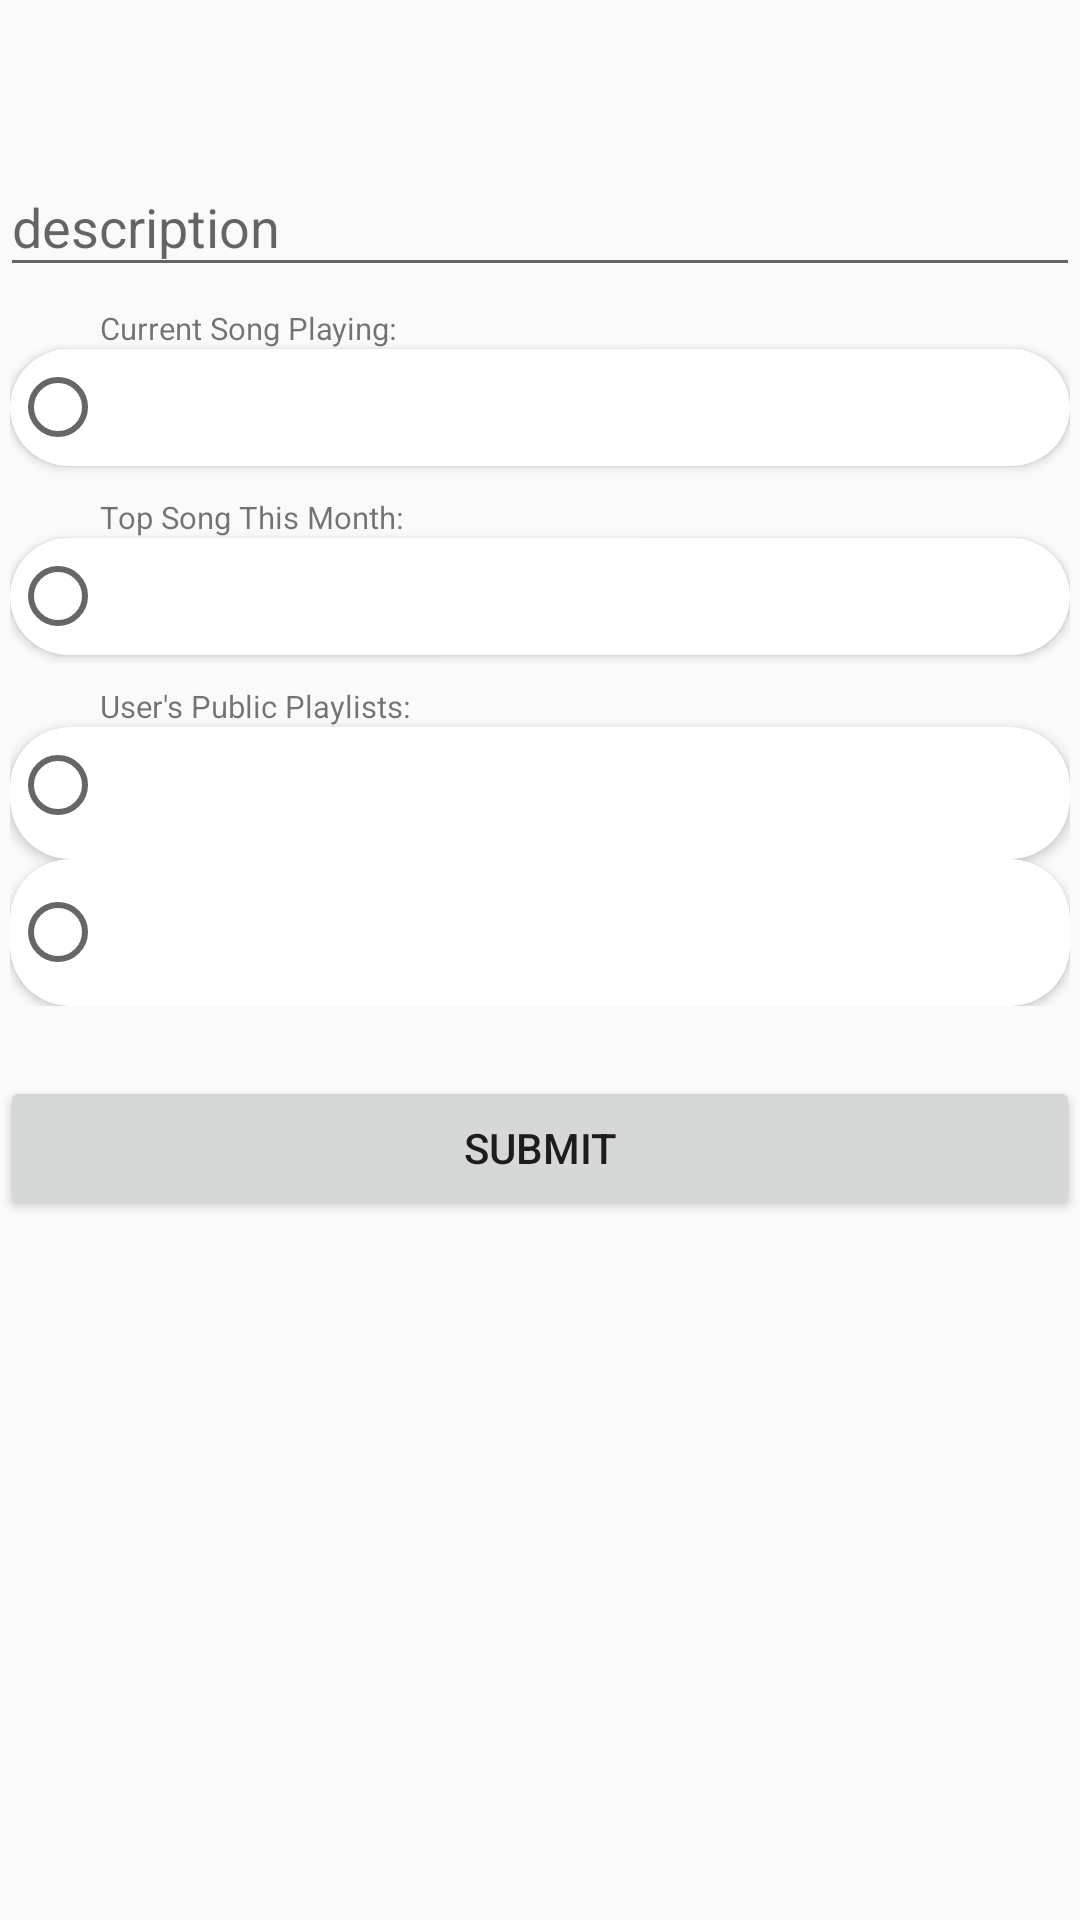

Write the Android layout XML for this screen, with the resource values it uses.
<!-- AndroidManifest.xml: application theme Theme.Spotify -->
<!-- res/layout/activity_compose.xml -->
<?xml version="1.0" encoding="utf-8"?>
<RelativeLayout xmlns:android="http://schemas.android.com/apk/res/android"
    xmlns:app="http://schemas.android.com/apk/res-auto"
    xmlns:tools="http://schemas.android.com/tools"
    android:layout_width="match_parent"
    android:layout_height="match_parent"
    tools:context=".Activities.ComposeActivity">

    <ImageButton
        android:id="@+id/btnBack"
        android:layout_width="30dp"
        android:layout_height="30dp"
        android:background="@android:color/transparent"
        android:layout_margin="10dp"
        android:src="@drawable/ic_round_keyboard_backspace_24"
        android:scaleType="fitXY" />

    <com.google.android.material.textfield.TextInputLayout
        android:id="@+id/etDescription"
        android:layout_width="match_parent"
        android:layout_height="wrap_content"
        app:endIconMode="custom"
        android:layout_marginTop="40dp"
        app:startIconDrawable="@drawable/ic_baseline_edit_24"
        android:hint="description"
        app:boxCornerRadiusBottomEnd="8dp"
        app:boxCornerRadiusTopEnd="8dp"
        app:boxCornerRadiusBottomStart="8dp"
        app:boxCornerRadiusTopStart="8dp"
        app:boxStrokeColor="@color/black">

        <com.google.android.material.textfield.TextInputEditText
            android:id="@+id/etLocation"
            android:layout_width="match_parent"
            android:layout_height="wrap_content" />
    </com.google.android.material.textfield.TextInputLayout>


    <RadioGroup
        android:layout_width="match_parent"
        android:layout_height="wrap_content"
        android:id="@+id/postChoices"
        android:layout_below="@+id/etDescription"
        android:padding="10px">

        <TextView
            android:layout_width="wrap_content"
            android:layout_height="wrap_content"
            android:layout_marginLeft="30dp"
            android:textSize="5pt"
            android:text="Current Song Playing: "/>

        <androidx.cardview.widget.CardView
            android:layout_width="match_parent"
            app:cardCornerRadius="20dp"
            android:layout_height="wrap_content"
            android:layout_marginBottom="10dp">
        <RadioButton
            android:id="@+id/currentSong"
            android:layout_width="match_parent"
            android:layout_height="wrap_content"
            android:onClick="onRadioButtonClicked"
            android:padding="10dp"
            android:text="" />
        </androidx.cardview.widget.CardView>

        <TextView
            android:layout_width="wrap_content"
            android:layout_height="wrap_content"
            android:layout_marginLeft="30dp"
            android:textSize="5pt"
            android:text="Top Song This Month: "/>

        <androidx.cardview.widget.CardView
            android:layout_width="match_parent"
            app:cardCornerRadius="20dp"
            android:layout_marginBottom="10dp"
            android:layout_height="wrap_content" >
        <RadioButton
            android:id="@+id/topSong"
            android:padding="10dp"
            android:layout_width="match_parent"
            android:layout_height="wrap_content"
            android:onClick="onRadioButtonClicked"
            android:text="" />
        </androidx.cardview.widget.CardView>

        <TextView
            android:layout_width="wrap_content"
            android:layout_height="wrap_content"
            android:layout_marginLeft="30dp"
            android:textSize="5pt"
            android:text="User's Public Playlists: "/>

        <androidx.cardview.widget.CardView
            android:layout_width="match_parent"
            app:cardCornerRadius="20dp"
            android:layout_height="wrap_content" >
            <RadioButton
                android:id="@+id/playlistOne"
                android:padding="10dp"
                android:layout_marginBottom="5dp"
                android:layout_width="match_parent"
                android:layout_height="wrap_content"
                android:onClick="onRadioButtonClicked"
                android:text="" />
        </androidx.cardview.widget.CardView>


        <androidx.cardview.widget.CardView
            android:layout_width="match_parent"
            app:cardCornerRadius="20dp"
            android:layout_height="wrap_content" >
        <RadioButton
            android:id="@+id/playlistTwo"
            android:padding="10dp"
            android:layout_marginVertical="5dp"
            android:layout_width="match_parent"
            android:layout_height="wrap_content"
            android:onClick="onRadioButtonClicked"
            android:text="" />
        </androidx.cardview.widget.CardView>

    </RadioGroup>

    <Button
        android:id="@+id/btnSubmit"
        android:layout_marginTop="20dp"
        android:layout_below="@+id/postChoices"
        android:layout_width="match_parent"
        android:layout_height="wrap_content"
        android:text="Submit"/>

</RelativeLayout>
<!-- resources referenced by this layout -->
<resources>
  <color name="black">#FF000000</color>
  <style name="Theme.Spotify" parent="Theme.AppCompat.Light.NoActionBar">
          
          <item name="colorPrimary">@color/purple_500</item>
          <item name="colorPrimaryVariant">@color/purple_700</item>
          <item name="colorOnPrimary">@color/white</item>
          
          <item name="colorSecondary">@color/teal_200</item>
          <item name="colorSecondaryVariant">@color/teal_700</item>
          <item name="colorOnSecondary">@color/black</item>
          
          <item name="android:statusBarColor" tools:targetApi="l">?attr/colorPrimaryVariant</item>
          
      </style>
  <color name="purple_500">#FF6200EE</color>
  <color name="purple_700">#FF3700B3</color>
  <color name="white">#FFFFFFFF</color>
  <color name="teal_200">#FF03DAC5</color>
  <color name="teal_700">#FF018786</color>
</resources>
